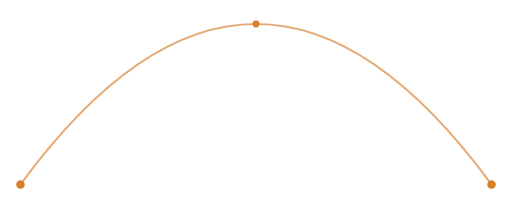
t = 0.00 s
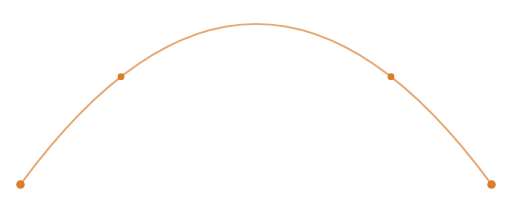
t = 0.75 s
t = 1.50 s: frame unchanged from t = 0.00 s, image omitted
t = 2.25 s: frame unchanged from t = 0.75 s, image omitted

The animated SVG that drew these frames (rendered in a browser with its animation timeline set to each time). Animation: 2 SMIL elements (animateMotion=2); one cycle of 3.00 s, repeats indefinitely.

<svg xmlns="http://www.w3.org/2000/svg" viewBox="0 0 600 240" role="img" aria-labelledby="title">
<title id="title">קו חיבור עם פעימות זרימה כתומות</title>
<style>@media(prefers-reduced-motion:reduce){.motion{display:none}}</style>
<path id="route" d="M24 216 Q300 -160 576 216" fill="none" stroke="#D97E2B" stroke-width="2.5" opacity=".65"/>
<g fill="#D97E2B"><circle cx="24" cy="216" r="5"/><circle cx="576" cy="216" r="5"/>
<g class="motion"><circle r="4"><animateMotion dur="3s" repeatCount="indefinite" path="M24 216 Q300 -160 576 216"/></circle><circle r="4"><animateMotion dur="3s" begin="-1.5s" repeatCount="indefinite" path="M24 216 Q300 -160 576 216"/></circle></g></g></svg>
